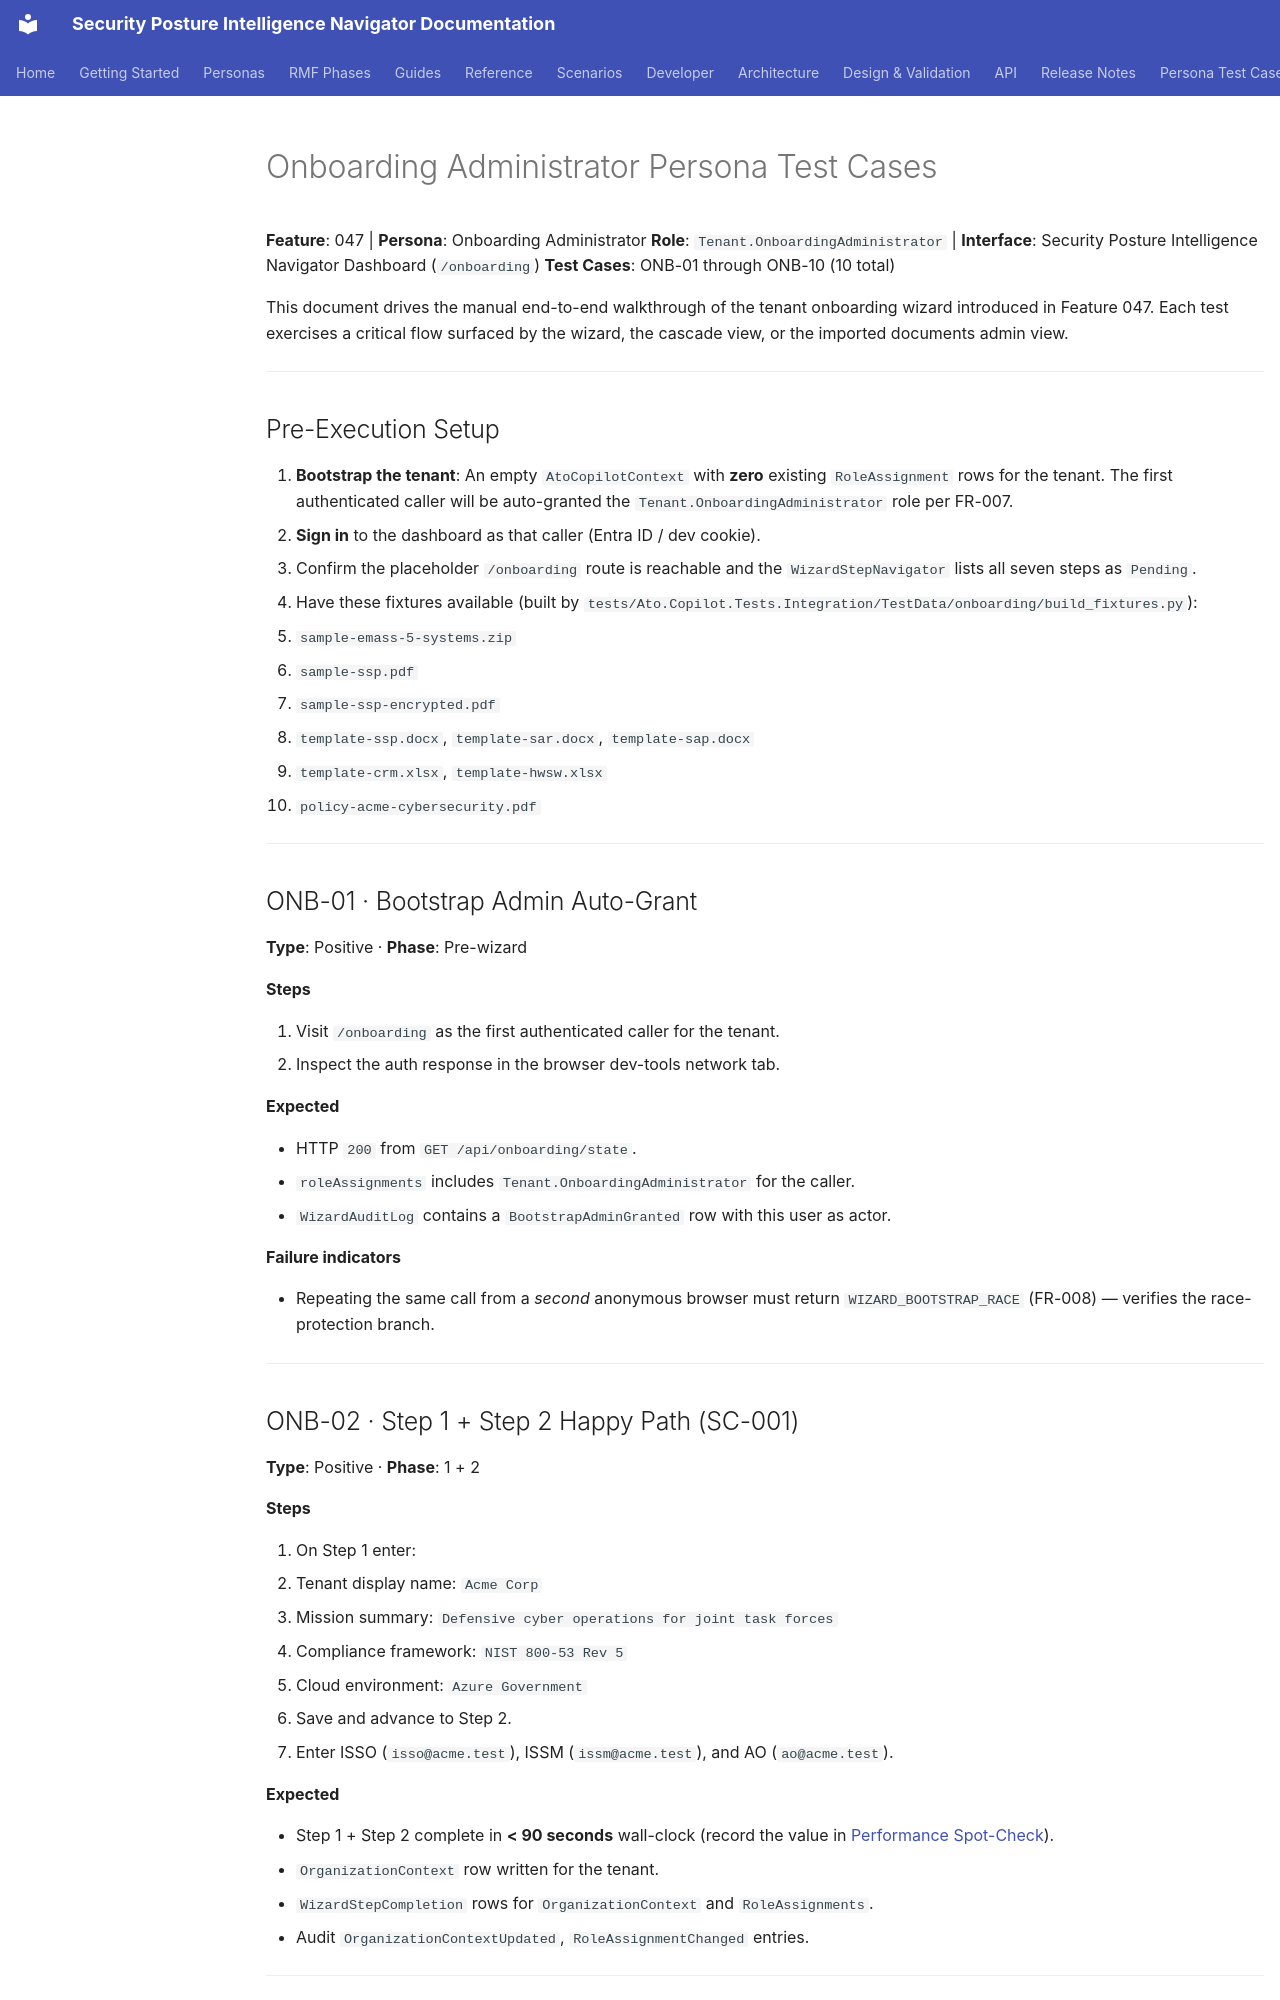

repository: azurenoops/spin_agent · page: persona-test-cases/047-onboarding-wizard.html · generator: mkdocs

# Onboarding Administrator Persona Test Cases

**Feature**: 047 | **Persona**: Onboarding Administrator
**Role**: `Tenant.OnboardingAdministrator` | **Interface**: Security Posture Intelligence Navigator Dashboard (`/onboarding`)
**Test Cases**: ONB-01 through ONB-10 (10 total)

This document drives the manual end-to-end walkthrough of the tenant
onboarding wizard introduced in Feature 047. Each test exercises a
critical flow surfaced by the wizard, the cascade view, or the imported
documents admin view.

---

## Pre-Execution Setup

1. **Bootstrap the tenant**: An empty `AtoCopilotContext` with **zero** existing
   `RoleAssignment` rows for the tenant. The first authenticated caller will be
   auto-granted the `Tenant.OnboardingAdministrator` role per FR-007.
2. **Sign in** to the dashboard as that caller (Entra ID / dev cookie).
3. Confirm the placeholder `/onboarding` route is reachable and the
   `WizardStepNavigator` lists all seven steps as `Pending`.
4. Have these fixtures available (built by
   `tests/Ato.Copilot.Tests.Integration/TestData/onboarding/build_fixtures.py`):
   - `sample-emass-5-systems.zip`
   - `sample-ssp.pdf`
   - `sample-ssp-encrypted.pdf`
   - `template-ssp.docx`, `template-sar.docx`, `template-sap.docx`
   - `template-crm.xlsx`, `template-hwsw.xlsx`
   - `policy-acme-cybersecurity.pdf`

---

## ONB-01 · Bootstrap Admin Auto-Grant

**Type**: Positive · **Phase**: Pre-wizard

**Steps**

1. Visit `/onboarding` as the first authenticated caller for the tenant.
2. Inspect the auth response in the browser dev-tools network tab.

**Expected**

- HTTP `200` from `GET /api/onboarding/state`.
- `roleAssignments` includes `Tenant.OnboardingAdministrator` for the caller.
- `WizardAuditLog` contains a `BootstrapAdminGranted` row with this user as actor.

**Failure indicators**

- Repeating the same call from a *second* anonymous browser must return
  `WIZARD_BOOTSTRAP_RACE` (FR-008) — verifies the race-protection branch.

---
